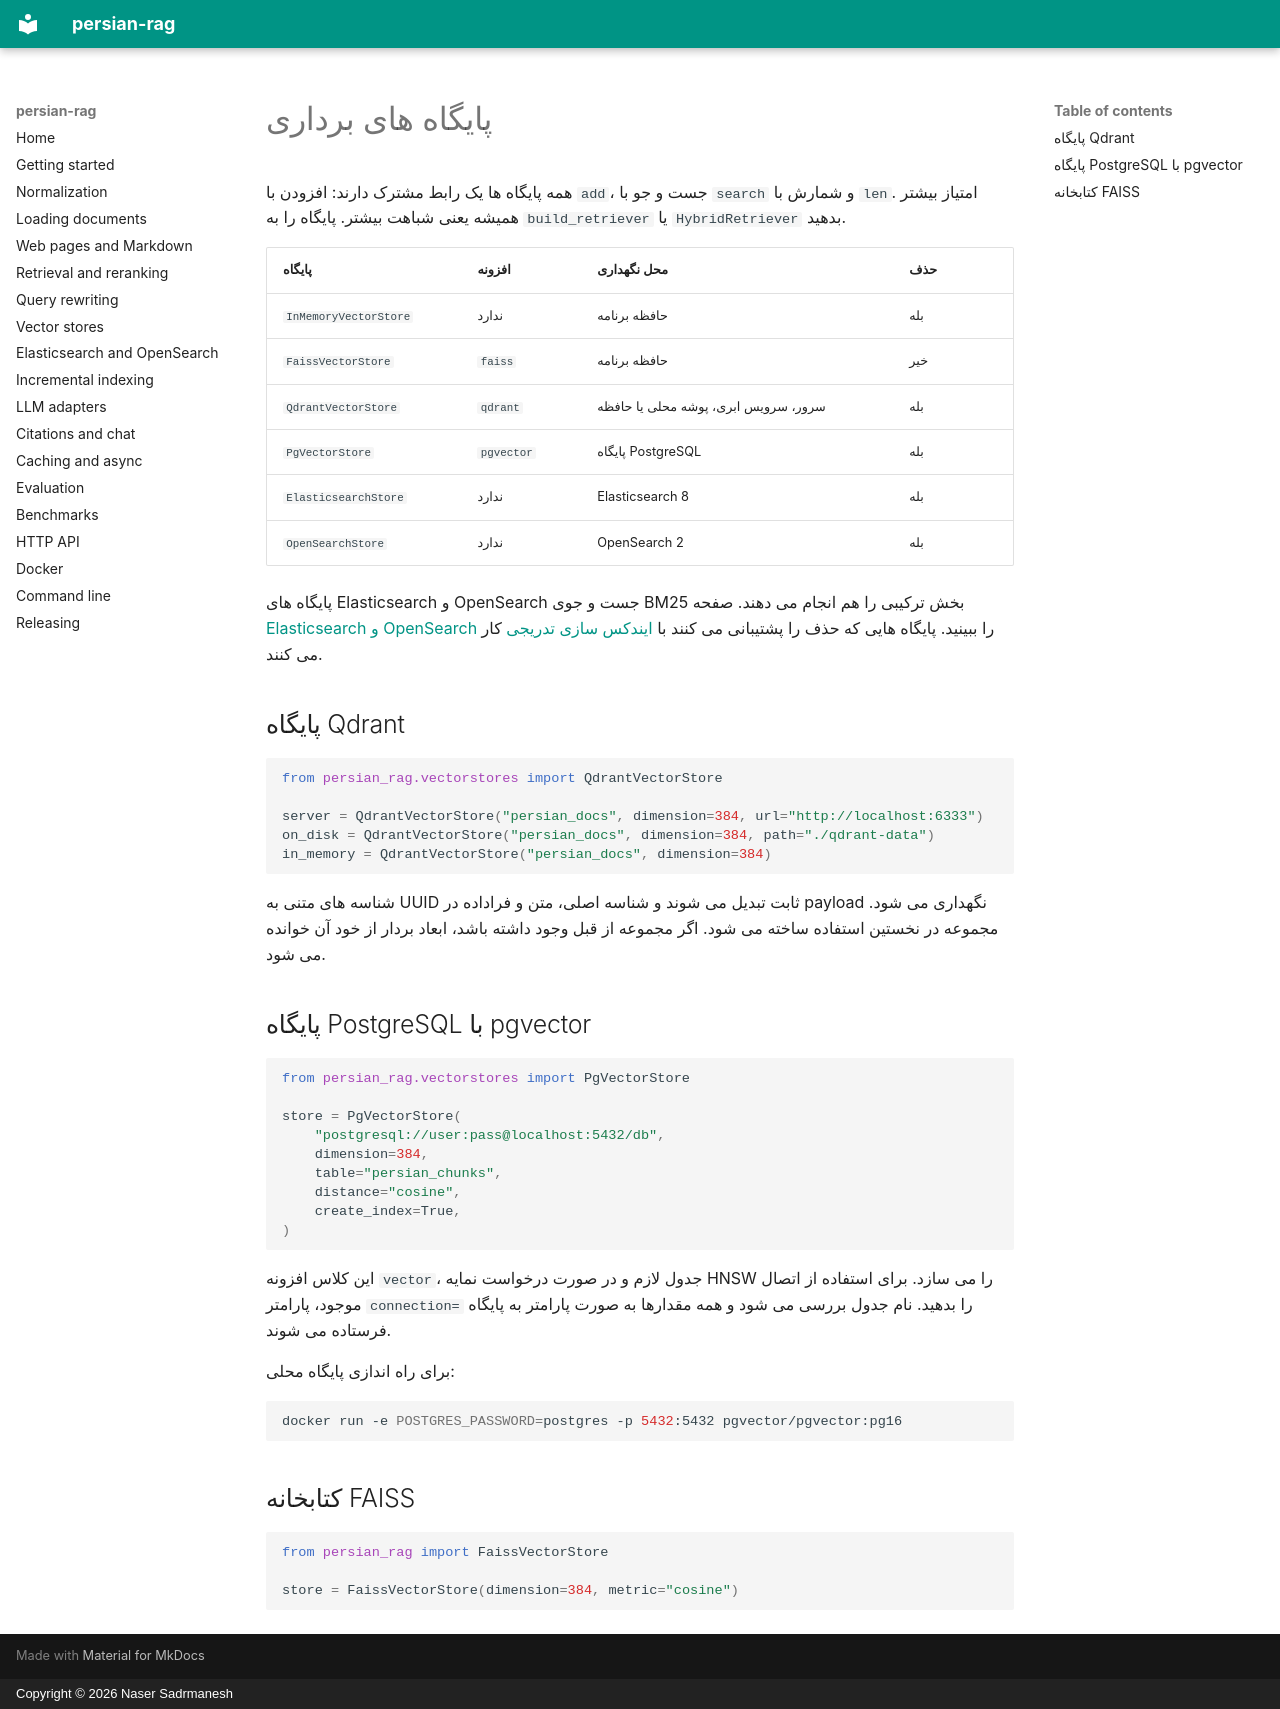

repository: sadrmanesh/persian-rag · page: vector-stores.fa/index.html · generator: mkdocs · copyright: Copyright © 2026 Naser Sadrmanesh

# پایگاه های برداری

همه پایگاه ها یک رابط مشترک دارند: افزودن با `add`، جست و جو با `search` و شمارش با `len`. امتیاز بیشتر همیشه یعنی شباهت بیشتر. پایگاه را به `build_retriever` یا `HybridRetriever` بدهید.

| پایگاه | افزونه | محل نگهداری | حذف |
| --- | --- | --- | --- |
| `InMemoryVectorStore` | ندارد | حافظه برنامه | بله |
| `FaissVectorStore` | `faiss` | حافظه برنامه | خیر |
| `QdrantVectorStore` | `qdrant` | سرور، سرویس ابری، پوشه محلی یا حافظه | بله |
| `PgVectorStore` | `pgvector` | پایگاه PostgreSQL | بله |
| `ElasticsearchStore` | ندارد | Elasticsearch 8 | بله |
| `OpenSearchStore` | ندارد | OpenSearch 2 | بله |

پایگاه های Elasticsearch و OpenSearch جست و جوی BM25 بخش ترکیبی را هم انجام می دهند. صفحه [Elasticsearch و OpenSearch](search-engines.md) را ببینید. پایگاه هایی که حذف را پشتیبانی می کنند با [ایندکس سازی تدریجی](incremental.md) کار می کنند.

## پایگاه Qdrant

```python
from persian_rag.vectorstores import QdrantVectorStore

server = QdrantVectorStore("persian_docs", dimension=384, url="http://localhost:6333")
on_disk = QdrantVectorStore("persian_docs", dimension=384, path="./qdrant-data")
in_memory = QdrantVectorStore("persian_docs", dimension=384)
```

شناسه های متنی به UUID ثابت تبدیل می شوند و شناسه اصلی، متن و فراداده در payload نگهداری می شود. مجموعه در نخستین استفاده ساخته می شود. اگر مجموعه از قبل وجود داشته باشد، ابعاد بردار از خود آن خوانده می شود.

## پایگاه PostgreSQL با pgvector

```python
from persian_rag.vectorstores import PgVectorStore

store = PgVectorStore(
    "postgresql://user:pass@localhost:5432/db",
    dimension=384,
    table="persian_chunks",
    distance="cosine",
    create_index=True,
)
```

این کلاس افزونه `vector`، جدول لازم و در صورت درخواست نمایه HNSW را می سازد. برای استفاده از اتصال موجود، پارامتر `connection=` را بدهید. نام جدول بررسی می شود و همه مقدارها به صورت پارامتر به پایگاه فرستاده می شوند.

برای راه اندازی پایگاه محلی:

```bash
docker run -e POSTGRES_PASSWORD=postgres -p 5432:5432 pgvector/pgvector:pg16
```

## کتابخانه FAISS

```python
from persian_rag import FaissVectorStore

store = FaissVectorStore(dimension=384, metric="cosine")
```
